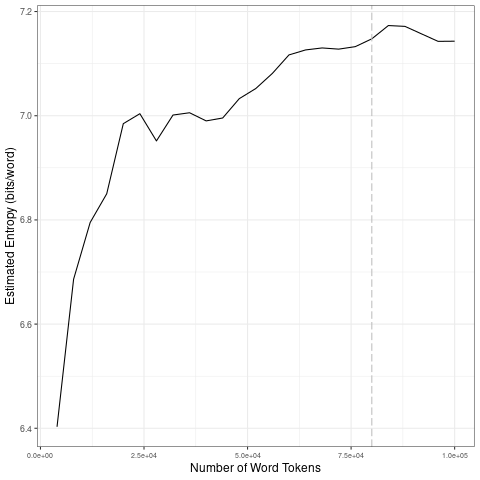

The data file committed next to this chart (first rows):
file, entropy.Corpus.Size, entropy.Entropy, sd.Corpus.Size, sd.SD
data/scraping-cleaned/libe_2009-08-01_20…, 4000, 6.403, 20000, 0.2189
data/scraping-cleaned/libe_2009-08-01_20…, 8000, 6.686, 40000, 0.02258
data/scraping-cleaned/libe_2009-08-01_20…, 12000, 6.795, 60000, 0.04617
data/scraping-cleaned/libe_2009-08-01_20…, 16000, 6.85, 80000, 0.008563
data/scraping-cleaned/libe_2009-08-01_20…, 20000, 6.985, 1e+05, 0.01471
data/scraping-cleaned/libe_2009-08-01_20…, 24000, 7.004, 20000, 0.2189
data/scraping-cleaned/libe_2009-08-01_20…, 28000, 6.952, 40000, 0.02258
data/scraping-cleaned/libe_2009-08-01_20…, 32000, 7.001, 60000, 0.04617
data/scraping-cleaned/libe_2009-08-01_20…, 36000, 7.006, 80000, 0.008563
data/scraping-cleaned/libe_2009-08-01_20…, 40000, 6.99, 1e+05, 0.01471
data/scraping-cleaned/libe_2009-08-01_20…, 44000, 6.996, 20000, 0.2189
data/scraping-cleaned/libe_2009-08-01_20…, 48000, 7.033, 40000, 0.02258
data/scraping-cleaned/libe_2009-08-01_20…, 52000, 7.052, 60000, 0.04617
data/scraping-cleaned/libe_2009-08-01_20…, 56000, 7.081, 80000, 0.008563
data/scraping-cleaned/libe_2009-08-01_20…, 60000, 7.117, 1e+05, 0.01471
data/scraping-cleaned/libe_2009-08-01_20…, 64000, 7.126, 20000, 0.2189
data/scraping-cleaned/libe_2009-08-01_20…, 68000, 7.13, 40000, 0.02258
data/scraping-cleaned/libe_2009-08-01_20…, 72000, 7.128, 60000, 0.04617
data/scraping-cleaned/libe_2009-08-01_20…, 76000, 7.133, 80000, 0.008563
data/scraping-cleaned/libe_2009-08-01_20…, 80000, 7.148, 1e+05, 0.01471
data/scraping-cleaned/libe_2009-08-01_20…, 84000, 7.173, 20000, 0.2189
data/scraping-cleaned/libe_2009-08-01_20…, 88000, 7.172, 40000, 0.02258
data/scraping-cleaned/libe_2009-08-01_20…, 92000, 7.157, 60000, 0.04617
data/scraping-cleaned/libe_2009-08-01_20…, 96000, 7.143, 80000, 0.008563
data/scraping-cleaned/libe_2009-08-01_20…, 1e+05, 7.143, 1e+05, 0.01471
